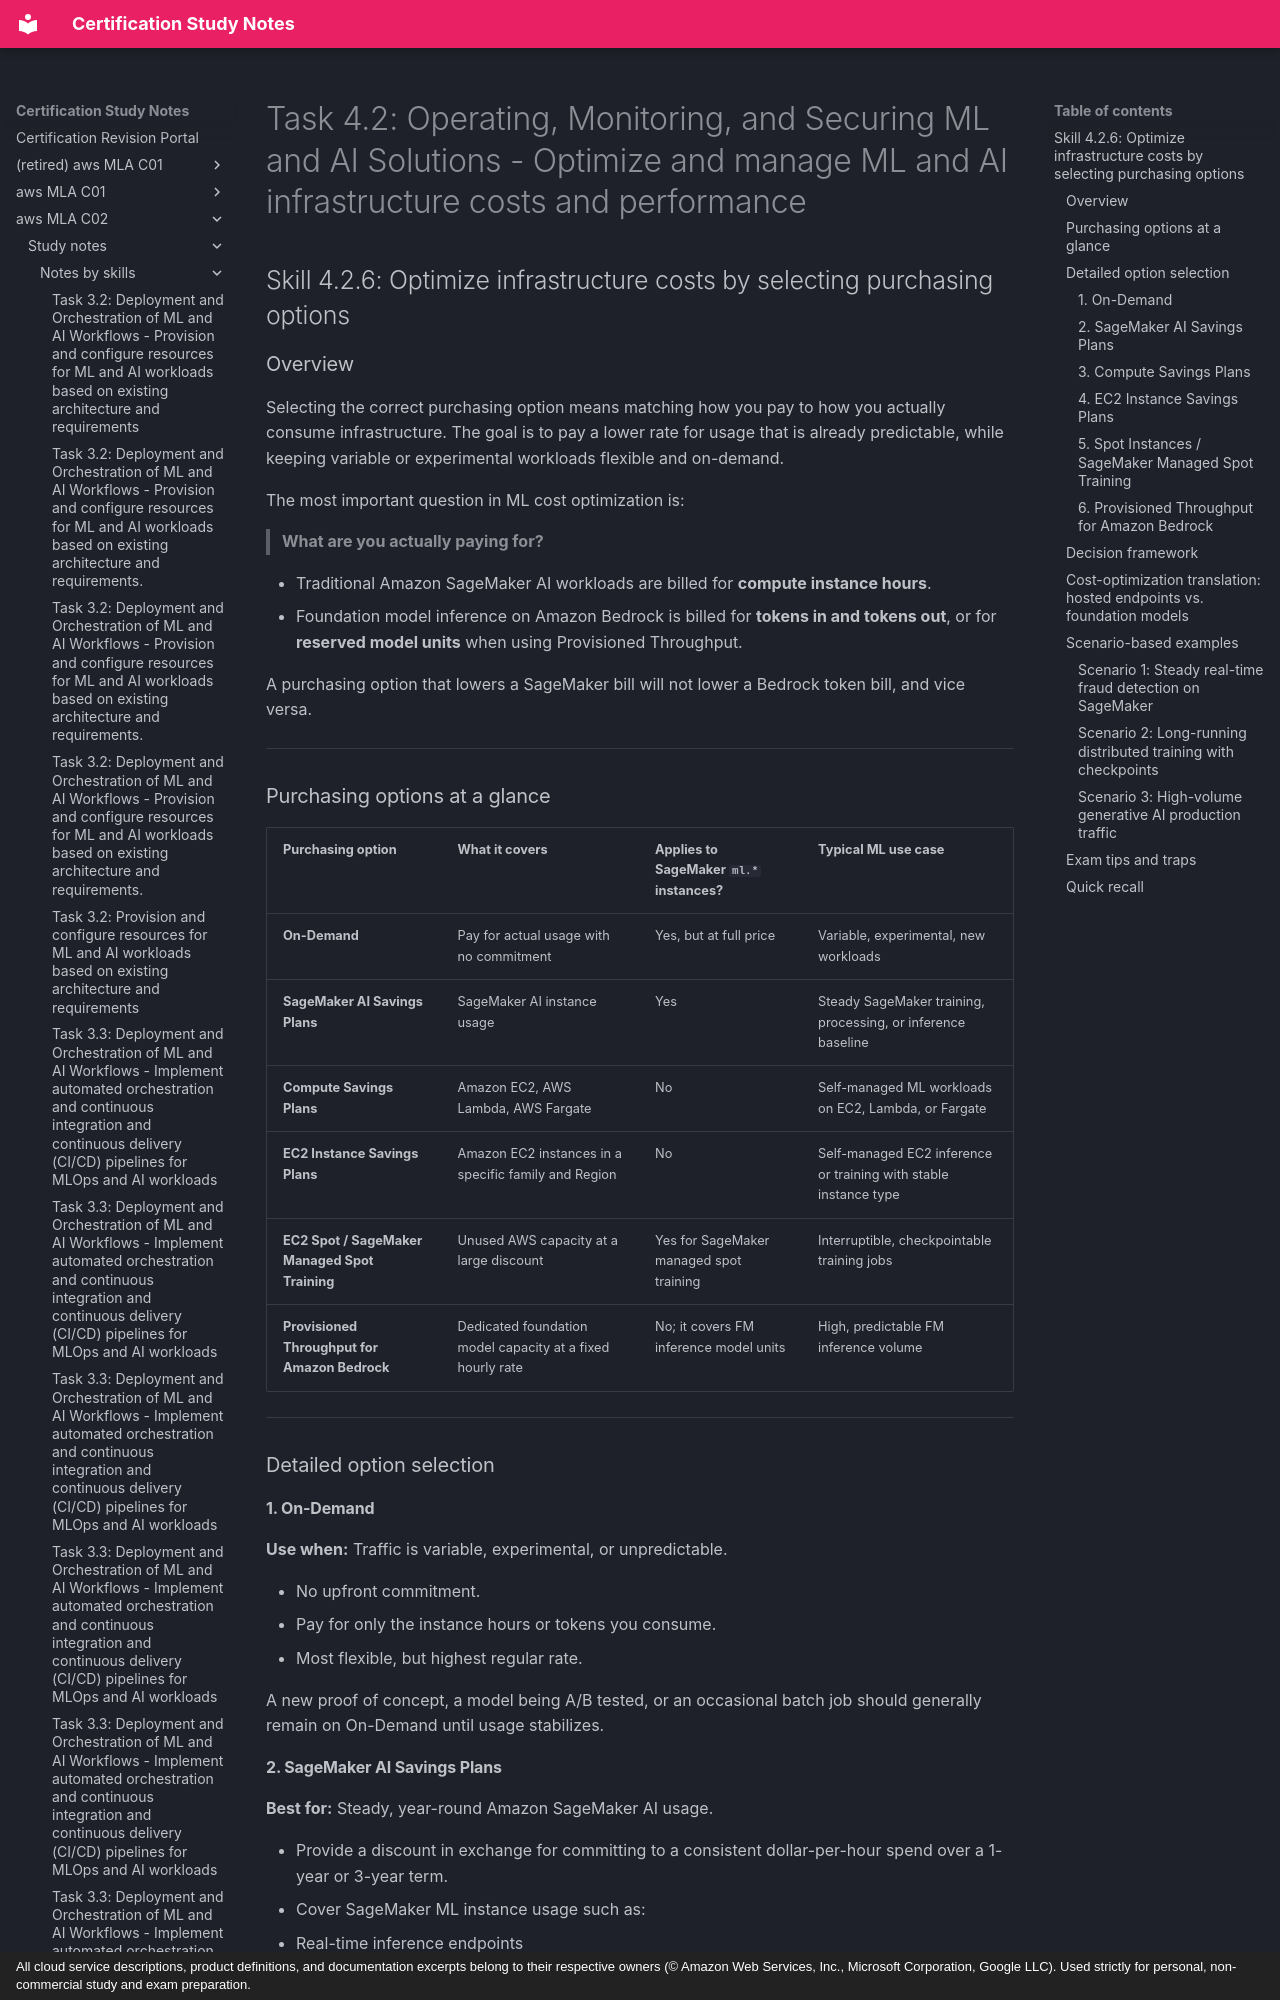

repository: monitus2022/cert_study_notes · page: aws_MLA_C02/study_notes/notes_by_skills/4.2.6/index.html · generator: mkdocs · copyright: All cloud service descriptions, product definitions, and documentation excerpts belong to their respective owners (© Amazon Web Services, Inc., Microsoft Corporation, Google LLC). Used strictly for personal, non-commercial study and exam preparation.

# Task 4.2: Operating, Monitoring, and Securing ML and AI Solutions - Optimize and manage ML and AI infrastructure costs and performance

## Skill 4.2.6: Optimize infrastructure costs by selecting purchasing options

### Overview

Selecting the correct purchasing option means matching how you pay to how you actually consume infrastructure. The goal is to pay a lower rate for usage that is already predictable, while keeping variable or experimental workloads flexible and on-demand.

The most important question in ML cost optimization is:

> **What are you actually paying for?**

- Traditional Amazon SageMaker AI workloads are billed for **compute instance hours**.
- Foundation model inference on Amazon Bedrock is billed for **tokens in and tokens out**, or for **reserved model units** when using Provisioned Throughput.

A purchasing option that lowers a SageMaker bill will not lower a Bedrock token bill, and vice versa.

---

### Purchasing options at a glance

| Purchasing option | What it covers | Applies to SageMaker `ml.*` instances? | Typical ML use case |
| --- | --- | --- | --- |
| **On-Demand** | Pay for actual usage with no commitment | Yes, but at full price | Variable, experimental, new workloads |
| **SageMaker AI Savings Plans** | SageMaker AI instance usage | Yes | Steady SageMaker training, processing, or inference baseline |
| **Compute Savings Plans** | Amazon EC2, AWS Lambda, AWS Fargate | No | Self-managed ML workloads on EC2, Lambda, or Fargate |
| **EC2 Instance Savings Plans** | Amazon EC2 instances in a specific family and Region | No | Self-managed EC2 inference or training with stable instance type |
| **EC2 Spot / SageMaker Managed Spot Training** | Unused AWS capacity at a large discount | Yes for SageMaker managed spot training | Interruptible, checkpointable training jobs |
| **Provisioned Throughput for Amazon Bedrock** | Dedicated foundation model capacity at a fixed hourly rate | No; it covers FM inference model units | High, predictable FM inference volume |

---

### Detailed option selection

#### 1. On-Demand

**Use when:** Traffic is variable, experimental, or unpredictable.

- No upfront commitment.
- Pay for only the instance hours or tokens you consume.
- Most flexible, but highest regular rate.

A new proof of concept, a model being A/B tested, or an occasional batch job should generally remain on On-Demand until usage stabilizes.

#### 2. SageMaker AI Savings Plans

**Best for:** Steady, year-round Amazon SageMaker AI usage.

- Provide a discount in exchange for committing to a consistent dollar-per-hour spend over a 1-year or 3-year term.
- Cover SageMaker ML instance usage such as:
  - Real-time inference endpoints
  - Batch Transform jobs
  - Training jobs
  - Processing jobs
  - SageMaker Studio notebooks that use ML instances
- Apply automatically to eligible SageMaker usage.
- Do **not** cover SageMaker Serverless Inference because serverless inference is billed per invocation and duration, not per instance hour.

Use SageMaker AI Savings Plans when you know a SageMaker endpoint or training workload runs continuously and predictably.
